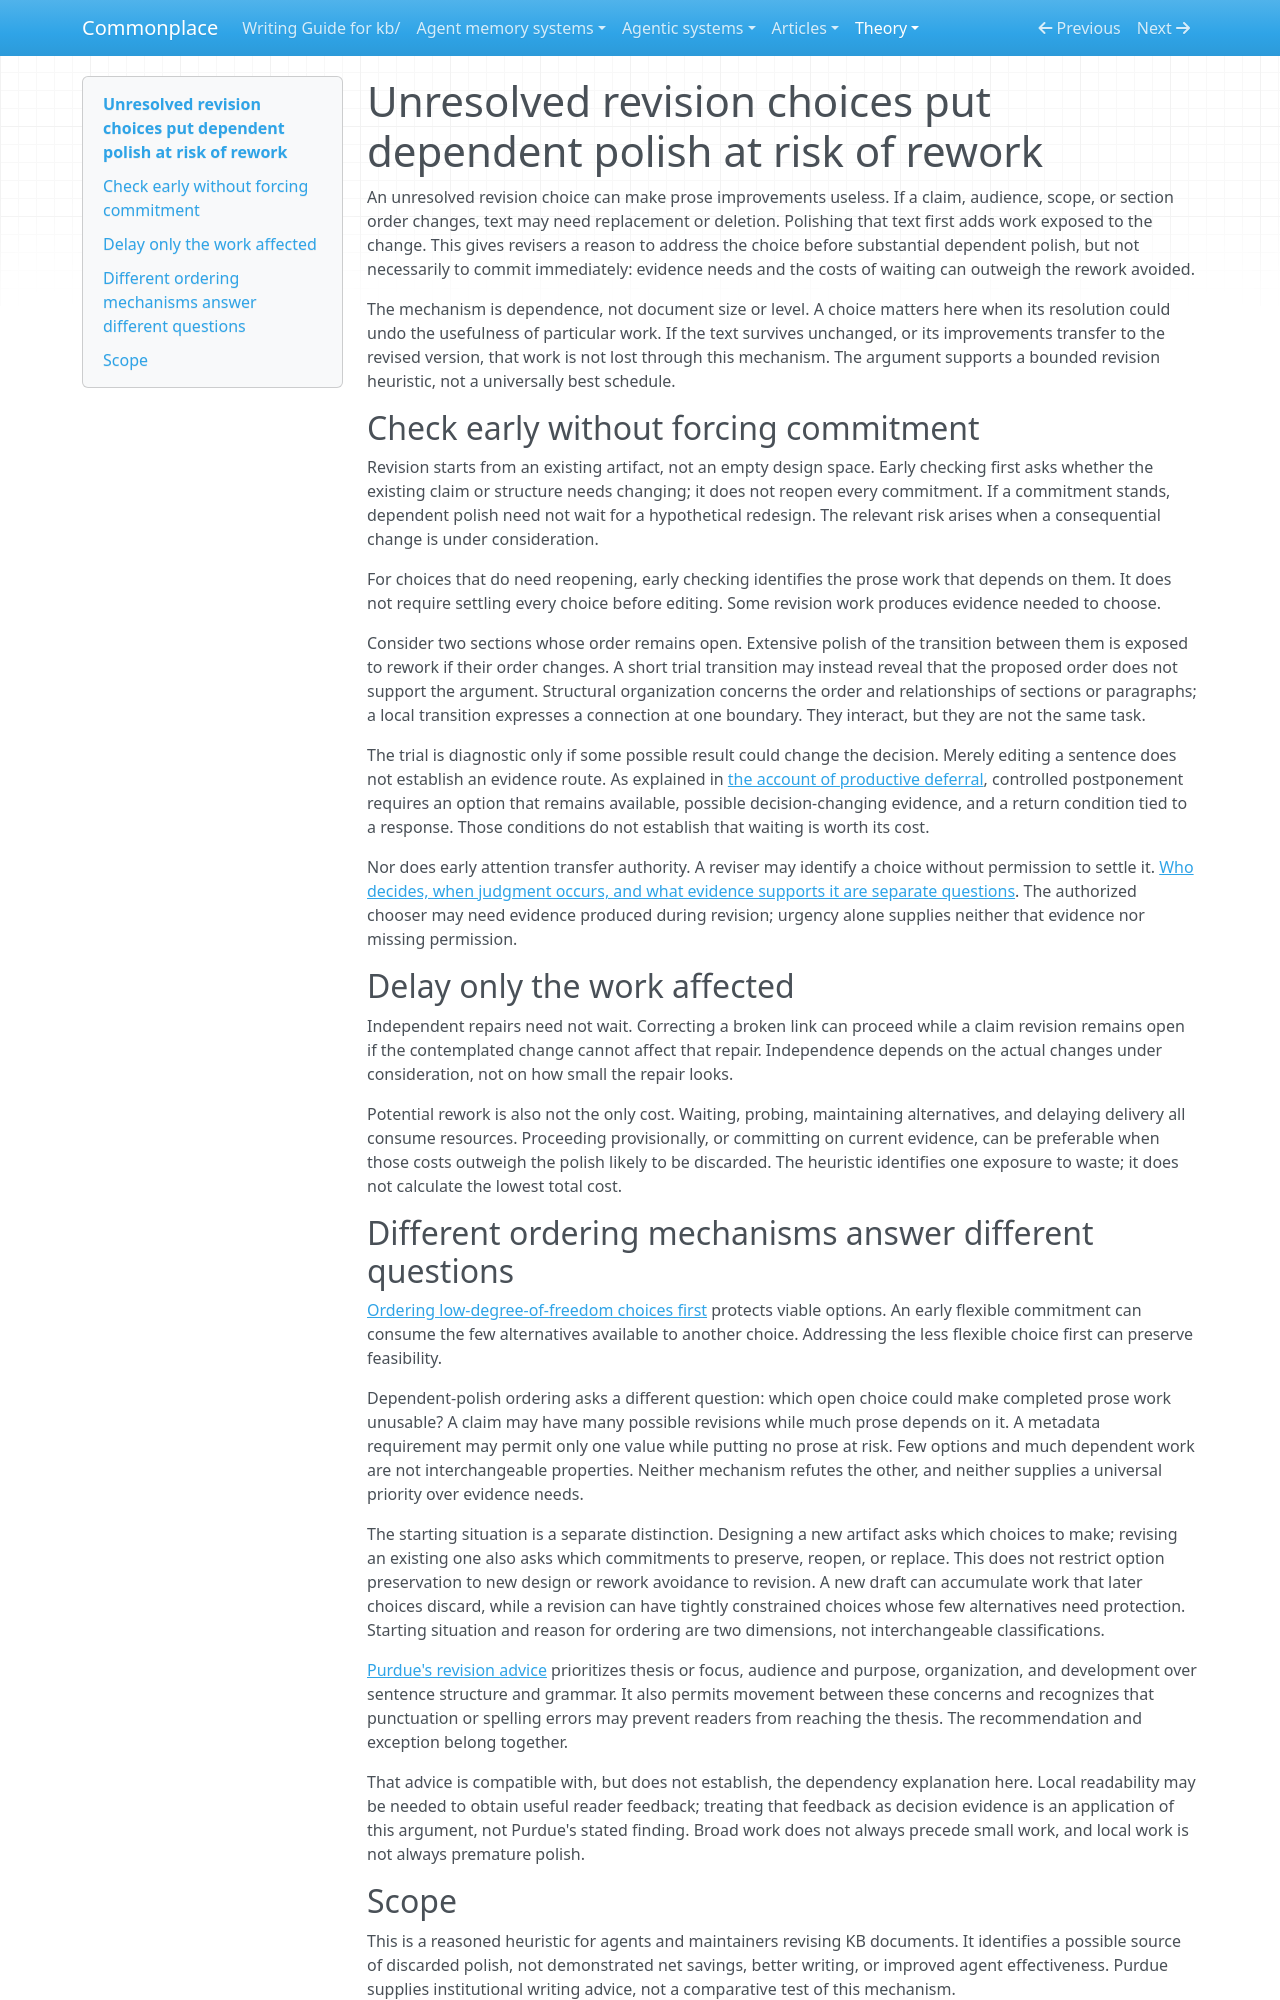

repository: zby/commonplace · page: theory/resolve-revision-choices-before-polishing-text-that-depends-on-them/index.html · generator: mkdocs

---
type: types/note.md
description: Explains when open revision choices expose dependent prose polish to rework, distinct from ordering choices to preserve viable options.
traits:
  - title-as-claim
  - has-comparison
  - has-external-sources
tags: [document-system, prose-readability, kb-maintenance]
---

# Unresolved revision choices put dependent polish at risk of rework

An unresolved revision choice can make prose improvements useless. If a claim, audience, scope, or section order changes, text may need replacement or deletion. Polishing that text first adds work exposed to the change. This gives revisers a reason to address the choice before substantial dependent polish, but not necessarily to commit immediately: evidence needs and the costs of waiting can outweigh the rework avoided.

The mechanism is dependence, not document size or level. A choice matters here when its resolution could undo the usefulness of particular work. If the text survives unchanged, or its improvements transfer to the revised version, that work is not lost through this mechanism. The argument supports a bounded revision heuristic, not a universally best schedule.

## Check early without forcing commitment

Revision starts from an existing artifact, not an empty design space. Early checking first asks whether the existing claim or structure needs changing; it does not reopen every commitment. If a commitment stands, dependent polish need not wait for a hypothetical redesign. The relevant risk arises when a consequential change is under consideration.

For choices that do need reopening, early checking identifies the prose work that depends on them. It does not require settling every choice before editing. Some revision work produces evidence needed to choose.

Consider two sections whose order remains open. Extensive polish of the transition between them is exposed to rework if their order changes. A short trial transition may instead reveal that the proposed order does not support the argument. Structural organization concerns the order and relationships of sections or paragraphs; a local transition expresses a connection at one boundary. They interact, but they are not the same task.

The trial is diagnostic only if some possible result could change the decision. Merely editing a sentence does not establish an evidence route. As explained in [the account of productive deferral](./productive-deferral-requires-option-evidence-and-convergence.md), controlled postponement requires an option that remains available, possible decision-changing evidence, and a return condition tied to a response. Those conditions do not establish that waiting is worth its cost.

Nor does early attention transfer authority. A reviser may identify a choice without permission to settle it. [Who decides, when judgment occurs, and what evidence supports it are separate questions](./fix-what-the-executor-cant-determine-not-what-it-will.md). The authorized chooser may need evidence produced during revision; urgency alone supplies neither that evidence nor missing permission.

## Delay only the work affected

Independent repairs need not wait. Correcting a broken link can proceed while a claim revision remains open if the contemplated change cannot affect that repair. Independence depends on the actual changes under consideration, not on how small the repair looks.

Potential rework is also not the only cost. Waiting, probing, maintaining alternatives, and delaying delivery all consume resources. Proceeding provisionally, or committing on current evidence, can be preferable when those costs outweigh the polish likely to be discarded. The heuristic identifies one exposure to waste; it does not calculate the lowest total cost.

## Different ordering mechanisms answer different questions

[Ordering low-degree-of-freedom choices first](./solve-low-degree-of-freedom-subproblems-first-to-avoid-blocking.md) protects viable options. An early flexible commitment can consume the few alternatives available to another choice. Addressing the less flexible choice first can preserve feasibility.

Dependent-polish ordering asks a different question: which open choice could make completed prose work unusable? A claim may have many possible revisions while much prose depends on it. A metadata requirement may permit only one value while putting no prose at risk. Few options and much dependent work are not interchangeable properties. Neither mechanism refutes the other, and neither supplies a universal priority over evidence needs.

The starting situation is a separate distinction. Designing a new artifact asks which choices to make; revising an existing one also asks which commitments to preserve, reopen, or replace. This does not restrict option preservation to new design or rework avoidance to revision. A new draft can accumulate work that later choices discard, while a revision can have tightly constrained choices whose few alternatives need protection. Starting situation and reason for ordering are two dimensions, not interchangeable classifications.

[Purdue's revision advice](../sources/purdue-higher-order-lower-order-concerns.ingest.md) prioritizes thesis or focus, audience and purpose, organization, and development over sentence structure and grammar. It also permits movement between these concerns and recognizes that punctuation or spelling errors may prevent readers from reaching the thesis. The recommendation and exception belong together.

That advice is compatible with, but does not establish, the dependency explanation here. Local readability may be needed to obtain useful reader feedback; treating that feedback as decision evidence is an application of this argument, not Purdue's stated finding. Broad work does not always precede small work, and local work is not always premature polish.
